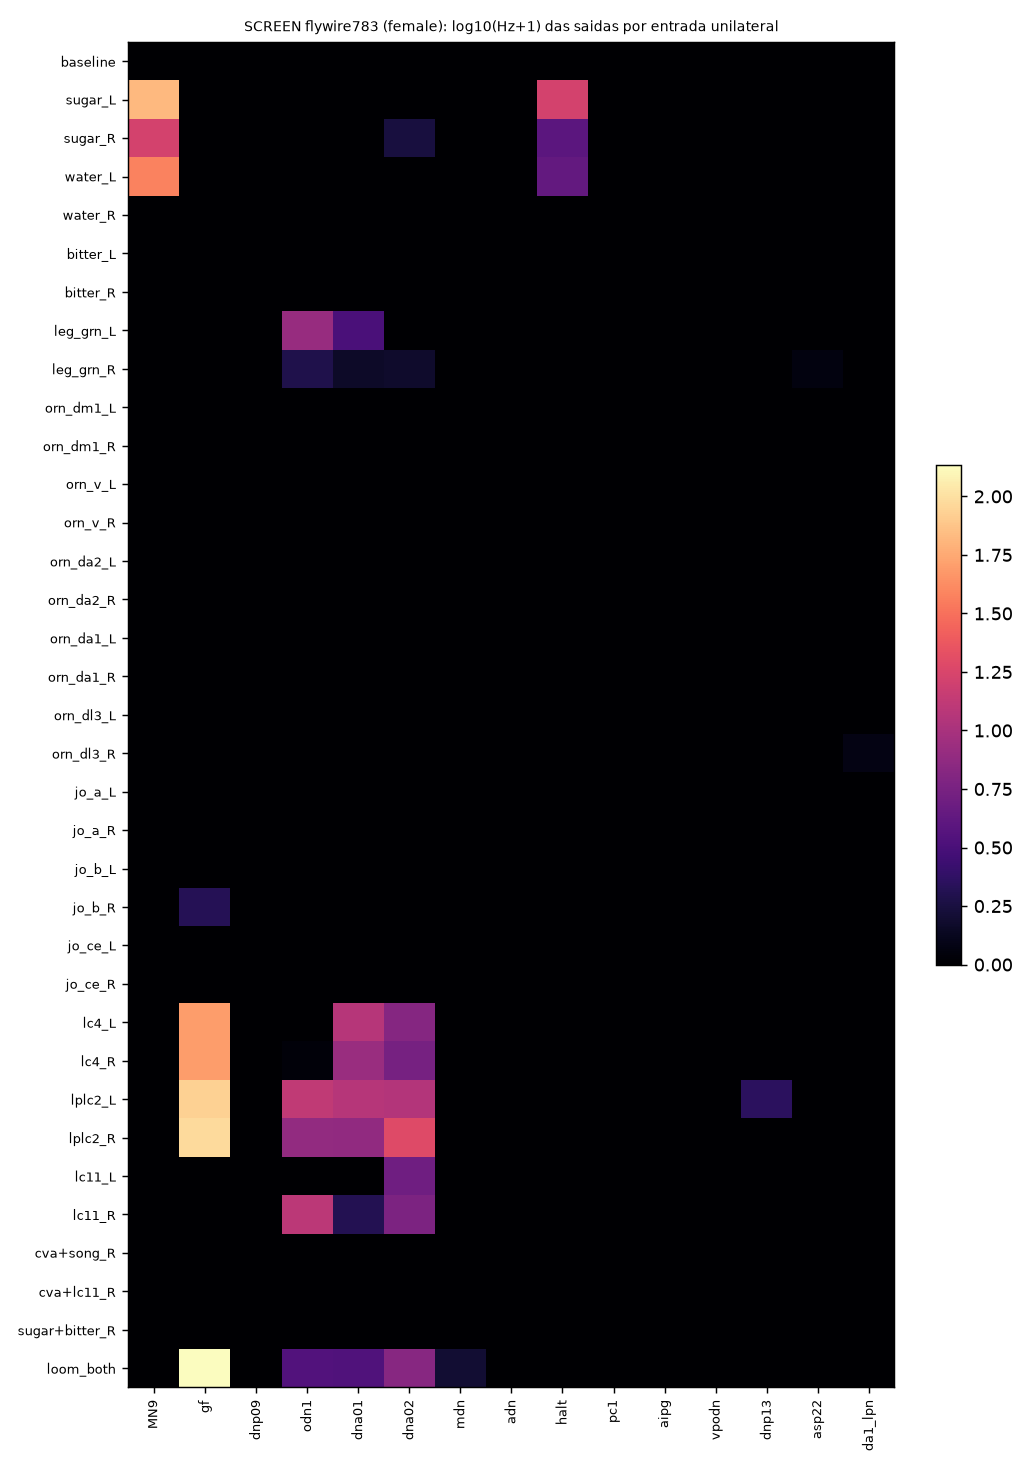

The table this chart was drawn from, first rows:
condition, ignited, trials, spikes_per_trial, wall_s, MN9_L, MN9_R, MN9_all, gf_L, gf_R, gf_all, dnp09_L, dnp09_R, dnp09_all, odn1_L, odn1_R, odn1_all, dna01_L, dna01_R, dna01_all, dna02_L, dna02_R, dna02_all, mdn_L
baseline, 0, 2, 0.0, 3.172, 0.0, 0.0, 0.0, 0.0, 0.0, 0.0, 0.0, 0.0, 0.0, 0.0, 0.0, 0.0, 0.0, 0.0, 0.0, 0.0, 0.0, 0.0, 0.0
sugar_L, 0, 2, 6738, 3.83, 52.14, 78.07, 65.11, 0.0, 0.0, 0.0, 0.0, 0.0, 0.0, 0.0, 0.0, 0.0, 0.0, 0.0, 0.0, 0.0, 0.0, 0.0, 0.0
sugar_R, 0, 2, 2588, 3.364, 14.27, 16.92, 15.59, 0.0, 0.0, 0.0, 0.0, 0.0, 0.0, 0.0, 0.0, 0.0, 0.0, 0.0, 0.0, 0.0, 1.496, 0.7481, 0.0
water_L, 0, 2, 3312, 3.606, 24.41, 49.65, 37.03, 0.0, 0.0, 0.0, 0.0, 0.0, 0.0, 0.0, 0.0, 0.0, 0.0, 0.0, 0.0, 0.0, 0.0, 0.0, 0.0
water_R, 0, 2, 1234, 3.381, 0.0, 0.0, 0.0, 0.0, 0.0, 0.0, 0.0, 0.0, 0.0, 0.0, 0.0, 0.0, 0.0, 0.0, 0.0, 0.0, 0.0, 0.0, 0.0
bitter_L, 0, 2, 1234, 3.666, 0.0, 0.0, 0.0, 0.0, 0.0, 0.0, 0.0, 0.0, 0.0, 0.0, 0.0, 0.0, 0.0, 0.0, 0.0, 0.0, 0.0, 0.0, 0.0
bitter_R, 0, 2, 1179, 3.4, 0.0, 0.0, 0.0, 0.0, 0.0, 0.0, 0.0, 0.0, 0.0, 0.0, 0.0, 0.0, 0.0, 0.0, 0.0, 0.0, 0.0, 0.0, 0.0
leg_grn_L, 0, 2, 2352, 3.928, 0.0, 0.0, 0.0, 0.0, 0.0, 0.0, 0.0, 0.0, 0.0, 5.712, 8.544, 7.128, 4.337, 0.0, 2.168, 0.0, 0.0, 0.0, 0.0
leg_grn_R, 0, 2, 2088, 4.103, 0.0, 0.0, 0.0, 0.0, 0.0, 0.0, 0.0, 0.0, 0.0, 0.6617, 1.219, 0.9404, 0.6864, 0.2478, 0.4671, 0.8203, 0.2029, 0.5116, 0.0
orn_dm1_L, 2, 2, 3162, 3.234, , , , , , , , , , , , , , , , , , , 
orn_dm1_R, 2, 2, 3012, 3.139, , , , , , , , , , , , , , , , , , , 
orn_v_L, 2, 2, 4291, 3.101, , , , , , , , , , , , , , , , , , , 
orn_v_R, 2, 2, 6532, 3.08, , , , , , , , , , , , , , , , , , , 
orn_da2_L, 0, 2, 397.0, 3.181, 0.0, 0.0, 0.0, 0.0, 0.0, 0.0, 0.0, 0.0, 0.0, 0.0, 0.0, 0.0, 0.0, 0.0, 0.0, 0.0, 0.0, 0.0, 0.0
orn_da2_R, 0, 2, 531.0, 3.27, 0.0, 0.0, 0.0, 0.0, 0.0, 0.0, 0.0, 0.0, 0.0, 0.0, 0.0, 0.0, 0.0, 0.0, 0.0, 0.0, 0.0, 0.0, 0.0
orn_da1_L, 2, 2, 5543, 3.052, , , , , , , , , , , , , , , , , , , 
orn_da1_R, 2, 2, 5257, 3.494, , , , , , , , , , , , , , , , , , , 
orn_dl3_L, 0, 2, 909.5, 3.313, 0.0, 0.0, 0.0, 0.0, 0.0, 0.0, 0.0, 0.0, 0.0, 0.0, 0.0, 0.0, 0.0, 0.0, 0.0, 0.0, 0.0, 0.0, 0.0
orn_dl3_R, 2, 2, 5960, 3.539, 0.0, 0.0, 0.0, 0.0, 0.0, 0.0, 0.0, 0.0, 0.0, 0.0, 0.0, 0.0, 0.0, 0.0, 0.0, 0.0, 0.0, 0.0, 0.0
jo_a_L, 0, 2, 1136, 3.344, 0.0, 0.0, 0.0, 0.0, 0.0, 0.0, 0.0, 0.0, 0.0, 0.0, 0.0, 0.0, 0.0, 0.0, 0.0, 0.0, 0.0, 0.0, 0.0
jo_a_R, 0, 2, 1266, 3.353, 0.0, 0.0, 0.0, 0.0, 0.0, 0.0, 0.0, 0.0, 0.0, 0.0, 0.0, 0.0, 0.0, 0.0, 0.0, 0.0, 0.0, 0.0, 0.0
jo_b_L, 0, 2, 3743, 3.464, 0.0, 0.0, 0.0, 0.0, 0.0, 0.0, 0.0, 0.0, 0.0, 0.0, 0.0, 0.0, 0.0, 0.0, 0.0, 0.0, 0.0, 0.0, 0.0
jo_b_R, 0, 2, 2494, 3.737, 0.0, 0.0, 0.0, 0.0, 2.204, 1.102, 0.0, 0.0, 0.0, 0.0, 0.0, 0.0, 0.0, 0.0, 0.0, 0.0, 0.0, 0.0, 0.0
jo_ce_L, 0, 2, 6267, 6.661, 0.0, 0.0, 0.0, 0.0, 0.0, 0.0, 0.0, 0.0, 0.0, 0.0, 0.0, 0.0, 0.0, 0.0, 0.0, 0.0, 0.0, 0.0, 0.0
jo_ce_R, 0, 2, 6022, 5.117, 0.0, 0.0, 0.0, 0.0, 0.0, 0.0, 0.0, 0.0, 0.0, 0.0, 0.0, 0.0, 0.0, 0.0, 0.0, 0.0, 0.0, 0.0, 0.0
lc4_L, 0, 2, 4388, 10.91, 0.0, 0.0, 0.0, 57.78, 39.86, 48.82, 0.0, 0.0, 0.0, 0.0, 0.0, 0.0, 0.0, 21.62, 10.81, 0.0, 11.37, 5.683, 0.0
lc4_R, 0, 2, 3960, 7.232, 0.0, 0.0, 0.0, 33.14, 65.22, 49.18, 0.0, 0.0, 0.0, 0.0, 0.1661, 0.08304, 14.61, 0.0, 7.306, 8.883, 0.0, 4.441, 0.0
lplc2_L, 0, 2, 8518, 7.084, 0.0, 0.0, 0.0, 88.71, 79.02, 83.87, 0.0, 0.0, 0.0, 19.63, 4.809, 12.22, 0.0, 21.62, 10.81, 0.0, 20.84, 10.42, 0.0
lplc2_R, 0, 2, 9144, 7.344, 0.0, 0.0, 0.0, 75.02, 108.8, 91.92, 0.0, 0.0, 0.0, 0.0184, 13.47, 6.747, 13.2, 0.0, 6.601, 36.75, 0.0, 18.37, 0.0
lc11_L, 0, 2, 3970, 5.822, 0.0, 0.0, 0.0, 0.0, 0.0, 0.0, 0.0, 0.0, 0.0, 0.0, 0.0, 0.0, 0.0, 0.0, 0.0, 5.417, 2.799, 4.108, 0.0
lc11_R, 0, 2, 3868, 5.427, 0.0, 0.0, 0.0, 0.0, 0.0, 0.0, 0.0, 0.03013, 0.01507, 10.29, 12.63, 11.46, 0.0, 2.116, 1.058, 7.297, 2.609, 4.953, 0.0
cva+song_R, 2, 2, 5254, 3.075, , , , , , , , , , , , , , , , , , , 
cva+lc11_R, 2, 2, 6686, 3.232, , , , , , , , , , , , , , , , , , , 
sugar+bitter_R, 0, 2, 3390, 3.573, 0.0, 0.0, 0.0, 0.0, 0.0, 0.0, 0.0, 0.0, 0.0, 0.0, 0.0, 0.0, 0.0, 0.0, 0.0, 0.0, 0.0, 0.0, 0.0
loom_both, 0, 2, 21733, 23.52, 0.0, 0.0, 0.0, 127.1, 143.4, 135.3, 0.0, 0.0, 0.0, 3.328, 1.664, 2.496, 2.831, 2.095, 2.463, 4.146, 7.249, 5.698, 0.0
